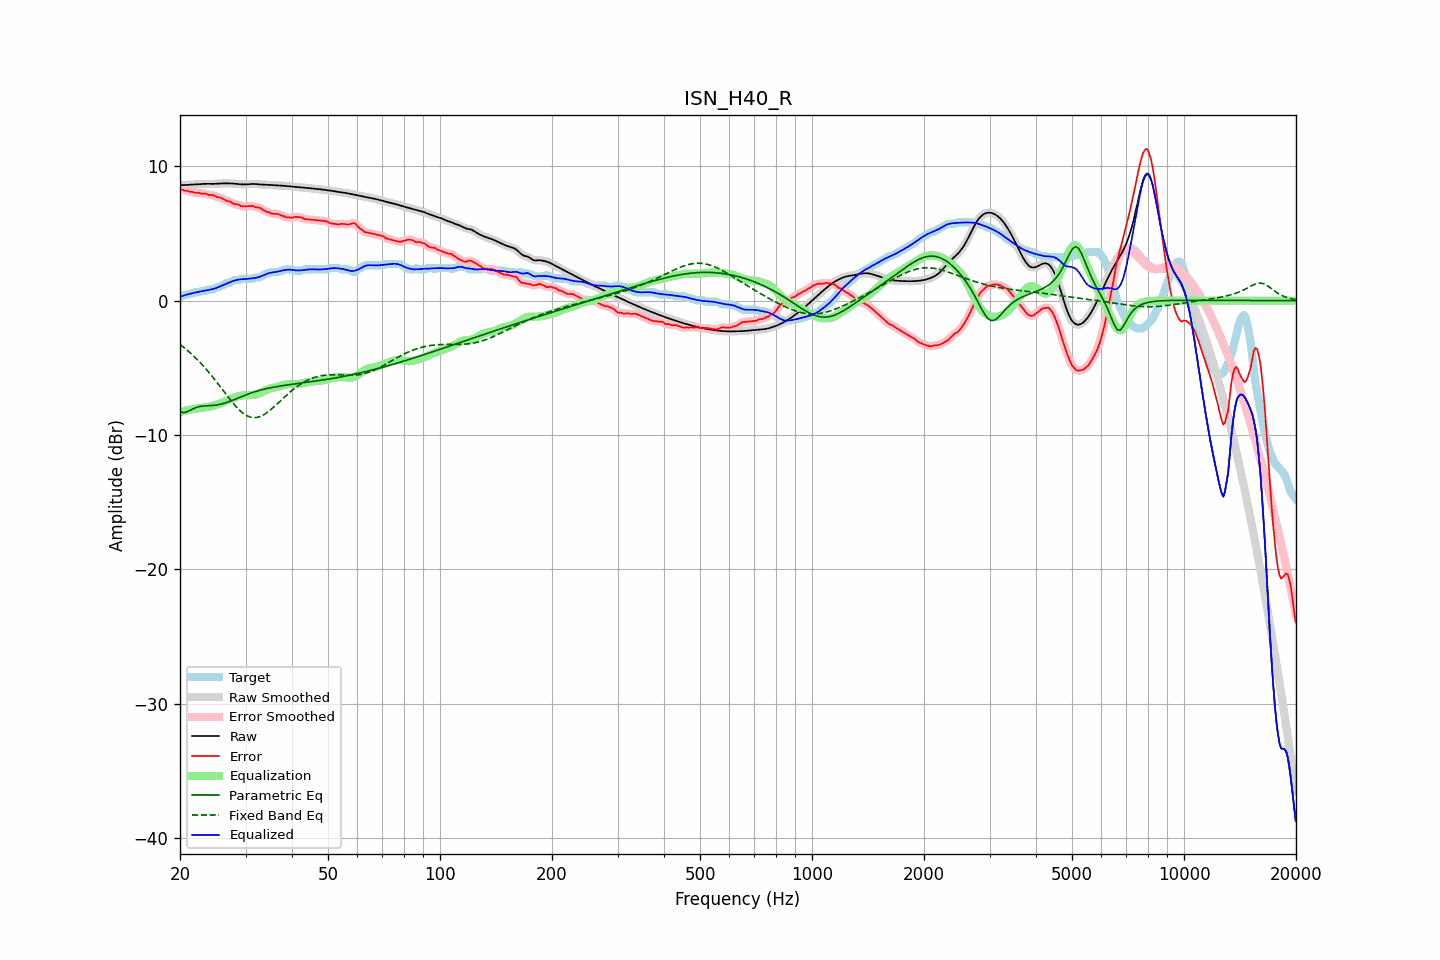

The file beside this chart, header and first rows:
frequency, raw, error, smoothed, error_smoothed, equalization, parametric_eq, fixed_band_eq, equalized_raw, equalized_smoothed, target
20.00, 8.60, 8.30, 8.60, 8.30, -8.30, -8.24, -3.26, 0.30, 0.29, 0.29
20.20, 8.60, 8.27, 8.60, 8.27, -8.27, -8.29, -3.35, 0.33, 0.33, 0.33
20.40, 8.60, 8.24, 8.60, 8.24, -8.23, -8.33, -3.44, 0.37, 0.37, 0.36
20.61, 8.61, 8.18, 8.61, 8.20, -8.20, -8.31, -3.54, 0.40, 0.40, 0.43
20.81, 8.61, 8.18, 8.61, 8.17, -8.17, -8.29, -3.64, 0.44, 0.44, 0.43
21.02, 8.62, 8.15, 8.62, 8.14, -8.14, -8.24, -3.74, 0.47, 0.47, 0.47
21.23, 8.62, 8.10, 8.62, 8.12, -8.12, -8.18, -3.84, 0.51, 0.51, 0.53
21.44, 8.63, 8.10, 8.63, 8.09, -8.10, -8.12, -3.95, 0.54, 0.54, 0.53
21.66, 8.64, 8.09, 8.64, 8.07, -8.07, -8.06, -4.06, 0.56, 0.56, 0.55
21.87, 8.65, 8.03, 8.65, 8.05, -8.05, -8.01, -4.18, 0.59, 0.59, 0.62
22.09, 8.65, 8.03, 8.65, 8.04, -8.04, -7.96, -4.29, 0.62, 0.62, 0.63
22.31, 8.66, 8.04, 8.66, 8.02, -8.02, -7.92, -4.41, 0.64, 0.64, 0.63
22.54, 8.67, 8.03, 8.67, 8.01, -8.01, -7.89, -4.54, 0.67, 0.67, 0.64
22.76, 8.68, 7.97, 8.68, 7.99, -7.99, -7.87, -4.66, 0.69, 0.69, 0.72
22.99, 8.69, 7.96, 8.69, 7.97, -7.97, -7.85, -4.79, 0.72, 0.72, 0.73
23.22, 8.69, 7.97, 8.69, 7.96, -7.96, -7.84, -4.93, 0.74, 0.74, 0.73
23.45, 8.70, 7.97, 8.70, 7.94, -7.94, -7.83, -5.06, 0.76, 0.76, 0.73
23.69, 8.70, 7.91, 8.70, 7.91, -7.92, -7.82, -5.20, 0.78, 0.78, 0.79
23.92, 8.69, 7.87, 8.69, 7.89, -7.89, -7.82, -5.34, 0.80, 0.80, 0.83
24.16, 8.69, 7.86, 8.69, 7.87, -7.87, -7.81, -5.49, 0.83, 0.83, 0.83
24.40, 8.69, 7.86, 8.69, 7.85, -7.84, -7.80, -5.63, 0.85, 0.85, 0.83
24.65, 8.69, 7.83, 8.69, 7.82, -7.81, -7.79, -5.78, 0.88, 0.88, 0.87
24.89, 8.70, 7.77, 8.70, 7.77, -7.78, -7.78, -5.93, 0.92, 0.92, 0.93
25.14, 8.70, 7.71, 8.70, 7.73, -7.74, -7.76, -6.09, 0.97, 0.97, 0.99
25.39, 8.71, 7.68, 8.71, 7.69, -7.70, -7.74, -6.24, 1.01, 1.01, 1.03
25.65, 8.72, 7.68, 8.72, 7.66, -7.65, -7.71, -6.40, 1.07, 1.07, 1.04
25.91, 8.73, 7.62, 8.73, 7.62, -7.61, -7.69, -6.56, 1.12, 1.12, 1.10
26.16, 8.73, 7.56, 8.73, 7.56, -7.56, -7.65, -6.71, 1.17, 1.17, 1.17
26.43, 8.73, 7.50, 8.73, 7.49, -7.51, -7.62, -6.87, 1.23, 1.23, 1.23
26.69, 8.73, 7.43, 8.73, 7.45, -7.45, -7.58, -7.03, 1.28, 1.28, 1.30
26.96, 8.73, 7.40, 8.73, 7.41, -7.40, -7.54, -7.18, 1.33, 1.33, 1.33
27.23, 8.73, 7.39, 8.73, 7.36, -7.35, -7.49, -7.33, 1.38, 1.38, 1.34
27.50, 8.72, 7.30, 8.72, 7.30, -7.30, -7.45, -7.48, 1.42, 1.42, 1.43
27.77, 8.72, 7.23, 8.72, 7.24, -7.25, -7.40, -7.63, 1.46, 1.46, 1.48
28.05, 8.71, 7.18, 8.71, 7.19, -7.21, -7.35, -7.77, 1.50, 1.50, 1.53
28.33, 8.70, 7.17, 8.70, 7.17, -7.16, -7.30, -7.90, 1.53, 1.53, 1.53
28.62, 8.68, 7.16, 8.68, 7.14, -7.12, -7.25, -8.03, 1.56, 1.56, 1.53
28.90, 8.67, 7.12, 8.67, 7.10, -7.09, -7.20, -8.15, 1.58, 1.58, 1.55
29.19, 8.66, 7.03, 8.66, 7.06, -7.07, -7.15, -8.26, 1.59, 1.59, 1.63
29.48, 8.65, 7.02, 8.65, 7.03, -7.05, -7.11, -8.36, 1.60, 1.60, 1.63
29.78, 8.65, 7.02, 8.65, 7.02, -7.04, -7.06, -8.45, 1.61, 1.61, 1.63
30.08, 8.65, 7.02, 8.65, 7.03, -7.04, -7.01, -8.52, 1.61, 1.61, 1.63
30.38, 8.66, 7.03, 8.66, 7.03, -7.03, -6.97, -8.59, 1.63, 1.63, 1.63
30.68, 8.67, 7.04, 8.67, 7.05, -7.03, -6.92, -8.64, 1.64, 1.64, 1.63
30.99, 8.68, 7.05, 8.68, 7.06, -7.03, -6.88, -8.68, 1.65, 1.65, 1.63
31.30, 8.69, 7.06, 8.69, 7.04, -7.02, -6.84, -8.70, 1.66, 1.66, 1.63
31.61, 8.69, 7.01, 8.69, 7.01, -7.01, -6.80, -8.71, 1.68, 1.68, 1.68
31.93, 8.68, 6.95, 8.68, 6.97, -6.99, -6.77, -8.70, 1.69, 1.69, 1.73
32.24, 8.67, 6.94, 8.67, 6.95, -6.95, -6.73, -8.69, 1.72, 1.72, 1.73
32.57, 8.66, 6.93, 8.66, 6.92, -6.91, -6.70, -8.66, 1.75, 1.75, 1.73
32.89, 8.65, 6.90, 8.65, 6.88, -6.85, -6.66, -8.62, 1.79, 1.79, 1.75
33.22, 8.64, 6.81, 8.64, 6.82, -6.80, -6.63, -8.56, 1.84, 1.84, 1.83
33.55, 8.64, 6.74, 8.64, 6.74, -6.74, -6.60, -8.50, 1.89, 1.89, 1.90
33.89, 8.63, 6.67, 8.63, 6.67, -6.69, -6.57, -8.42, 1.95, 1.95, 1.97
34.23, 8.63, 6.60, 8.63, 6.62, -6.63, -6.55, -8.34, 2.00, 2.00, 2.03
34.57, 8.62, 6.60, 8.62, 6.57, -6.58, -6.52, -8.25, 2.04, 2.04, 2.03
34.92, 8.61, 6.54, 8.61, 6.53, -6.54, -6.49, -8.16, 2.07, 2.07, 2.07
35.27, 8.60, 6.48, 8.60, 6.50, -6.51, -6.47, -8.06, 2.09, 2.09, 2.13
35.62, 8.60, 6.47, 8.60, 6.47, -6.48, -6.45, -7.95, 2.11, 2.11, 2.13
35.97, 8.59, 6.46, 8.59, 6.46, -6.46, -6.42, -7.84, 2.13, 2.13, 2.13
... 635 more rows
